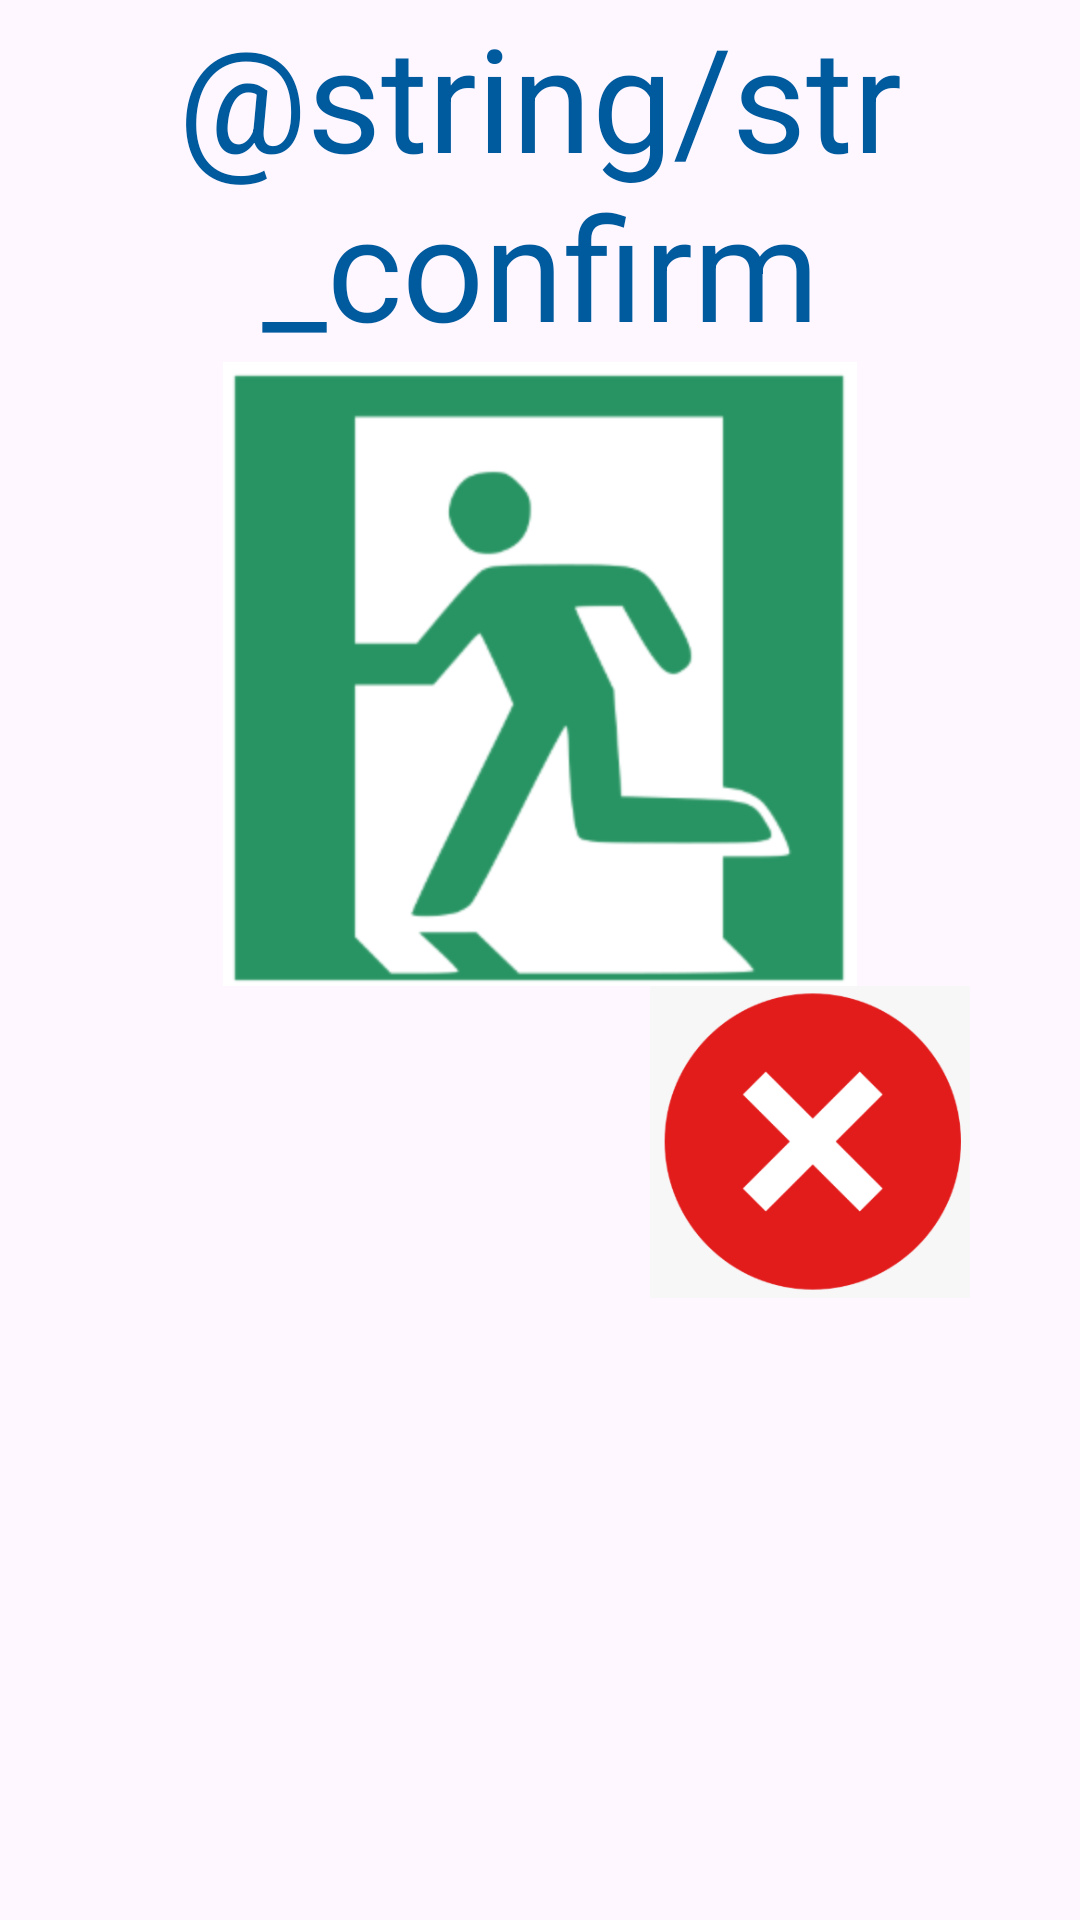

The Android layout XML behind this screen, and the referenced resources:
<!-- AndroidManifest.xml: application theme Theme.K23411TEApp -->
<!-- res/layout/custom_dialog.xml -->
<?xml version="1.0" encoding="utf-8"?>
<LinearLayout xmlns:android="http://schemas.android.com/apk/res/android"
    xmlns:app="http://schemas.android.com/apk/res-auto"
    android:orientation="vertical"
    android:layout_width="match_parent"
    android:layout_height="match_parent">

    <TextView
        android:id="@+id/imgExit"
        android:layout_width="match_parent"
        android:layout_height="wrap_content"
        android:text="@string/str_confirm"
        android:textAlignment="center"
        android:textColor="@color/calc_btn_eq_press"
        android:textSize="48sp" />

    <ImageView
        android:id="@+id/imageView"
        android:layout_width="match_parent"
        android:layout_height="wrap_content"
        app:srcCompat="@mipmap/ic_exit" />

    <LinearLayout
        android:layout_width="match_parent"
        android:layout_height="104dp"
        android:orientation="horizontal">

        <ImageView
            android:id="@+id/imgConfirm"
            android:layout_width="match_parent"
            android:layout_height="match_parent"
            android:layout_weight="1"
            app:srcCompat="@mipmap/ic_yes" />

        <ImageView
            android:id="@+id/imgCancel"
            android:layout_width="match_parent"
            android:layout_height="match_parent"
            android:layout_weight="1"
            app:srcCompat="@mipmap/ic_cancel" />

    </LinearLayout>
</LinearLayout>
<!-- resources referenced by this layout -->
<resources>
  <color name="calc_btn_eq_press">#005A9E</color>
  <!-- mipmap ic_cancel: png bitmap (mipmap-hdpi, 12927 bytes) -->
  <!-- mipmap ic_exit: png bitmap (mipmap-hdpi, 13927 bytes) -->
  <style name="Theme.K23411TEApp" parent="Base.Theme.K23411TEApp" />
  <style name="Base.Theme.K23411TEApp" parent="Theme.Material3.DayNight.NoActionBar">
          
          
      </style>
</resources>
